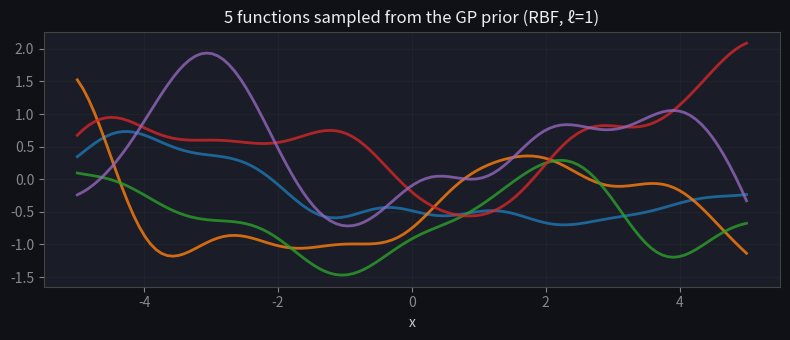
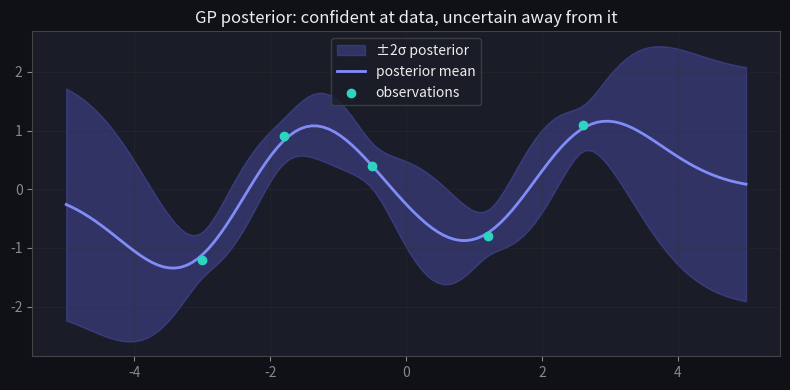
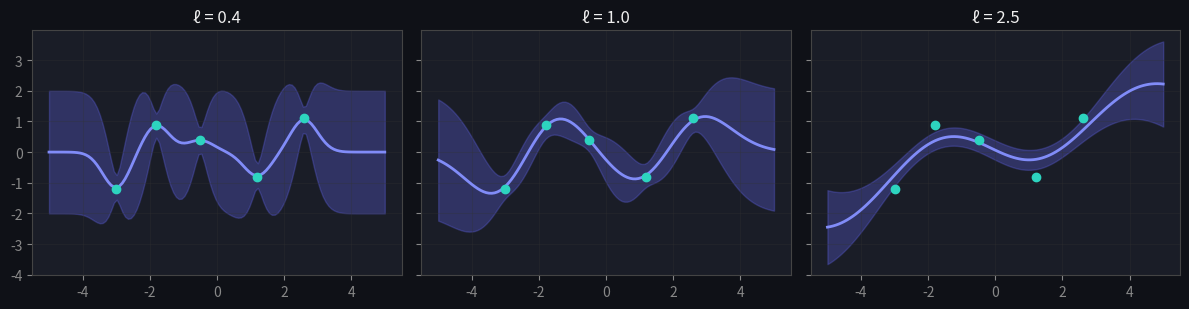

Generate these figures, in order, with matplotlib: (Note: this script raises an exception after producing the figures.)
import numpy as np
import matplotlib.pyplot as plt
plt.rcParams.update({
    'figure.facecolor': '#0f1117', 'axes.facecolor': '#1a1d27',
    'axes.edgecolor': '#444', 'axes.labelcolor': '#ccc',
    'xtick.color': '#888', 'ytick.color': '#888',
    'text.color': '#eee', 'grid.color': '#333', 'lines.linewidth': 2,
})
rng = np.random.default_rng(1)

def rbf_kernel(A, B, ell=1.0, sig=1.0):
    d2 = (A[:, None] - B[None, :]) ** 2
    return sig**2 * np.exp(-d2 / (2 * ell**2))

xs = np.linspace(-5, 5, 120)
K = rbf_kernel(xs, xs, ell=1.0) + 1e-9 * np.eye(len(xs))
L = np.linalg.cholesky(K)
fig, ax = plt.subplots(figsize=(8, 3.5))
for _ in range(5):
    ax.plot(xs, L @ rng.normal(size=len(xs)), alpha=0.8)
ax.set_title('5 functions sampled from the GP prior (RBF, ℓ=1)')
ax.set_xlabel('x'); ax.grid(True, alpha=0.3)
plt.tight_layout(); plt.show()

def gp_posterior(X, y, Xs, ell=1.0, sig=1.0, noise=0.04):
    K = rbf_kernel(X, X, ell, sig) + noise * np.eye(len(X))
    Ks = rbf_kernel(X, Xs, ell, sig)
    Kss = rbf_kernel(Xs, Xs, ell, sig)
    Kinv = np.linalg.inv(K)
    mu = Ks.T @ Kinv @ y
    cov = Kss - Ks.T @ Kinv @ Ks
    return mu, np.sqrt(np.clip(np.diag(cov), 1e-9, None))

Xo = np.array([-3.0, -1.8, -0.5, 1.2, 2.6])
yo = np.array([-1.2, 0.9, 0.4, -0.8, 1.1])
mu, sd = gp_posterior(Xo, yo, xs, ell=1.0)

fig, ax = plt.subplots(figsize=(8, 4))
ax.fill_between(xs, mu - 2*sd, mu + 2*sd, color='#6366f1', alpha=0.3, label='±2σ posterior')
ax.plot(xs, mu, color='#818cf8', label='posterior mean')
ax.scatter(Xo, yo, color='#2dd4bf', zorder=5, label='observations')
ax.set_title('GP posterior: confident at data, uncertain away from it')
ax.legend(facecolor='#1a1d27', edgecolor='#444'); ax.grid(True, alpha=0.3)
plt.tight_layout(); plt.show()
print('σ at an observation (x=-0.5):', round(gp_posterior(Xo, yo, np.array([-0.5]))[1][0], 3))
print('σ far from data  (x=5.0):   ', round(gp_posterior(Xo, yo, np.array([5.0]))[1][0], 3))

fig, axes = plt.subplots(1, 3, figsize=(12, 3.2), sharey=True)
for ax, ell in zip(axes, [0.4, 1.0, 2.5]):
    mu, sd = gp_posterior(Xo, yo, xs, ell=ell)
    ax.fill_between(xs, mu-2*sd, mu+2*sd, color='#6366f1', alpha=0.3)
    ax.plot(xs, mu, color='#818cf8')
    ax.scatter(Xo, yo, color='#2dd4bf', zorder=5)
    ax.set_title(f'ℓ = {ell}'); ax.grid(True, alpha=0.3)
plt.tight_layout(); plt.show()

def rbf(a, b, ell=1.0, sig=1.0):
    # TODO(you): scalar RBF kernel sig^2 * exp(-(a-b)^2 / (2 ell^2))
    return ...

def posterior_var(X, Xs, ell=1.0, sig=1.0, noise=0.04):
    # TODO(you): return the vector of posterior variances at the points in Xs
    return ...

# This assert cell passes silently when your implementation is correct.
assert np.isclose(rbf(1.0, 1.0), 1.0)                      # zero distance -> max covariance
assert rbf(0.0, 3.0) < rbf(0.0, 1.0)                       # farther -> less correlated
v = posterior_var(Xo, xs)
# variance is small near an observation, large far away
near = posterior_var(Xo, np.array([-0.5]))[0]
far  = posterior_var(Xo, np.array([5.0]))[0]
assert far > near
assert np.all(v >= -1e-6)                                    # variances are non-negative
print(f'\u2713 kernel and posterior variance correct (near={near:.3f} < far={far:.3f})')
